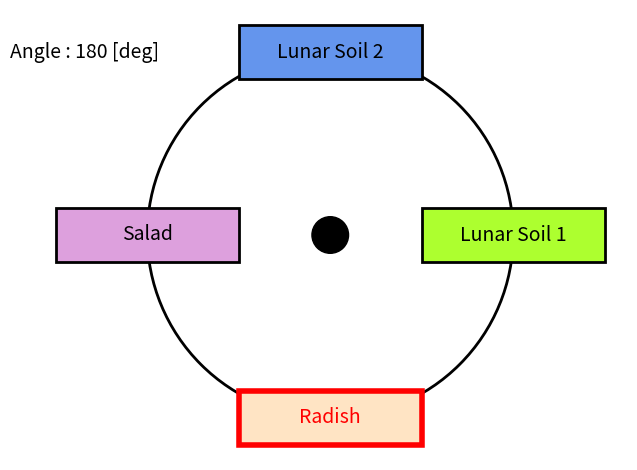

Reproduce this figure in Python.
import matplotlib.pyplot as plt
import numpy as np
import matplotlib.patches as mpatches
from matplotlib.collections import PatchCollection

import numpy as np

def makeWheelImg(angle, show=False):
	center = np.array([0.5, 0.5])
	radius = 0.2
	shlefsize = np.array([0.2, 0.06])
	imgFileName = "wheel.png"

	def pol2cart(rho, phi):
	    phi = phi/360.0*2*3.1415
	    x = rho * np.cos(phi)
	    y = rho * np.sin(phi)
	    return np.array([x, y])


	fig, ax = plt.subplots()

	def drawShelf(name, color, angle, active=False):
		if active :
			edgecolor = "red"
			linewidth = 4
		else : 
			edgecolor = "black"
			linewidth = 2
		pos = center + pol2cart(radius, angle)
		shelf = mpatches.Rectangle(pos - shlefsize/2, shlefsize[0], shlefsize[1], ec=edgecolor, fc=color, alpha=1, lw=linewidth)
		plt.text(pos[0], pos[1], name, va="center", ha="center", family='sans-serif', size=14, color=edgecolor)
		ax.add_patch(shelf)

	circle = mpatches.Circle(center, radius, fill=False, ec="black", lw=2)
	ax.add_patch(circle)

	circle = mpatches.Circle(center, radius/10, fill=True, ec="black", fc="black")
	ax.add_patch(circle)

	plt.text(0.15, 0.7, "Angle : " + str(angle) + " [deg]", va="center", ha="left", family='sans-serif', size=14)

	drawShelf("Salad", "plum", angle, False)
	drawShelf("Radish", "bisque", angle + 90, True)
	drawShelf("Lunar Soil 1", "greenyellow", angle + 180, False)
	drawShelf("Lunar Soil 2", "cornflowerblue", angle + 270, False)



	plt.axis('equal')
	plt.axis('off')
	plt.tight_layout()

	plt.savefig(imgFileName)
	if show :
		plt.show()

	return imgFileName


makeWheelImg(180, True)

#patches = []
#patches.append(circle)
#collection = PatchCollection(patches, cmap=plt.cm.hsv, alpha=1)
#collection.set_array(np.array(colors))
#ax.add_collection(collection)
